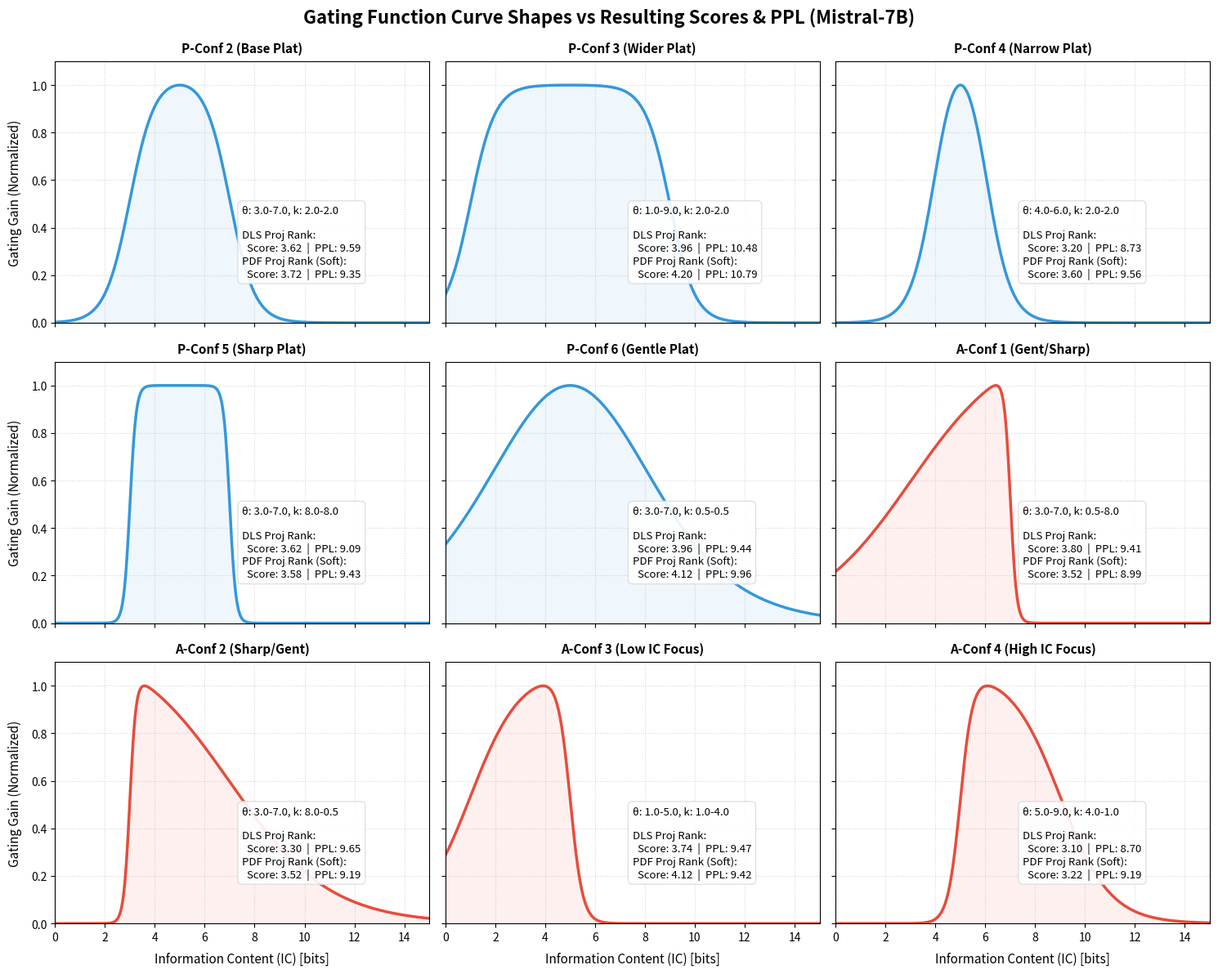

Write Python code to recreate this figure. (Note: this script raises an exception after producing the figure.)
#!/usr/bin/env python
# -*- coding: utf-8 -*-

import numpy as np
import matplotlib.pyplot as plt
from pathlib import Path

def sigmoid(x, k, theta):
    z = -k * (x - theta)
    z = np.clip(z, -500, 500)
    return 1 / (1 + np.exp(z))

def gating_function(ic, k_lo, k_hi, theta_lo, theta_hi, gating_mode):
    g = sigmoid(ic, k_lo, theta_lo) * sigmoid(ic, -k_hi, theta_hi)
    # Find theoretical max to normalize
    grid = np.linspace(min(theta_lo, theta_hi) - 2.0, max(theta_lo, theta_hi) + 2.0, 1000)
    g_grid = sigmoid(grid, k_lo, theta_lo) * sigmoid(grid, -k_hi, theta_hi)
    g_max = np.max(g_grid)
    return g / g_max

# Gating configurations and parameters
CONFIGS = [
    ("P-Conf 2 (Base Plat)", 3.0, 7.0, 2.0, 2.0, "plateau", 
     3.620, 9.585, 3.720, 9.351), # DLS Score/PPL, PDF Score/PPL
    ("P-Conf 3 (Wider Plat)", 1.0, 9.0, 2.0, 2.0, "plateau", 
     3.960, 10.478, 4.200, 10.794),
    ("P-Conf 4 (Narrow Plat)", 4.0, 6.0, 2.0, 2.0, "plateau", 
     3.200, 8.727, 3.600, 9.559),
    
    ("P-Conf 5 (Sharp Plat)", 3.0, 7.0, 8.0, 8.0, "plateau", 
     3.620, 9.091, 3.580, 9.429),
    ("P-Conf 6 (Gentle Plat)", 3.0, 7.0, 0.5, 0.5, "plateau", 
     3.960, 9.443, 4.120, 9.964),
    ("A-Conf 1 (Gent/Sharp)", 3.0, 7.0, 0.5, 8.0, "max_normalized", 
     3.800, 9.408, 3.520, 8.989),
    
    ("A-Conf 2 (Sharp/Gent)", 3.0, 7.0, 8.0, 0.5, "max_normalized", 
     3.300, 9.654, 3.520, 9.191),
    ("A-Conf 3 (Low IC Focus)", 1.0, 5.0, 1.0, 4.0, "max_normalized", 
     3.740, 9.470, 4.120, 9.416),
    ("A-Conf 4 (High IC Focus)", 5.0, 9.0, 4.0, 1.0, "max_normalized", 
     3.100, 8.699, 3.220, 9.194),
]

def main():
    plt.close("all")
    fig, axes = plt.subplots(3, 3, figsize=(15, 12), sharex=True, sharey=True)
    axes = axes.flatten()
    
    ic_values = np.linspace(0, 15, 500)
    
    for idx, (name, theta_lo, theta_hi, k_lo, k_hi, mode, dls_s, dls_p, pdf_s, pdf_p) in enumerate(CONFIGS):
        ax = axes[idx]
        gain = gating_function(ic_values, k_lo, k_hi, theta_lo, theta_hi, mode)
        
        # Color-code Plateau vs Asymmetric
        color = "#3498db" if "P-Conf" in name else "#e74c3c"
        
        ax.plot(ic_values, gain, color=color, linewidth=2.5, label=name)
        ax.fill_between(ic_values, 0, gain, color=color, alpha=0.08)
        
        # Grid/Styling for subplots
        ax.set_xlim(0, 15)
        ax.set_ylim(0, 1.1)
        ax.grid(True, linestyle=":", alpha=0.5)
        
        # Display params & scores inside a text box
        box_text = (
            f"θ: {theta_lo}-{theta_hi}, k: {k_lo}-{k_hi}\n\n"
            f"DLS Proj Rank:\n"
            f"  Score: {dls_s:.2f}  |  PPL: {dls_p:.2f}\n"
            f"PDF Proj Rank (Soft):\n"
            f"  Score: {pdf_s:.2f}  |  PPL: {pdf_p:.2f}"
        )
        
        # Use simple markdown-like box without math syntax to prevent matplotlib parsing errors
        ax.text(0.5, 0.45, box_text, transform=ax.transAxes, fontsize=9.5, va="top", ha="left",
                bbox=dict(boxstyle="round,pad=0.4", fc="#ffffff", ec="#dddddd", alpha=0.9))
        
        ax.set_title(name, fontsize=11, fontweight="bold", pad=8)
        
    # Set labels for outer axes
    for i in range(3):
        axes[6 + i].set_xlabel("Information Content (IC) [bits]", fontsize=11, labelpad=8)
    for i in range(3):
        axes[3 * i].set_ylabel("Gating Gain (Normalized)", fontsize=11, labelpad=8)
        
    plt.suptitle("Gating Function Curve Shapes vs Resulting Scores & PPL (Mistral-7B)", fontsize=16, fontweight="bold", y=0.99)
    plt.tight_layout()
    
    # Save image
    out_dir = Path("scratch")
    out_dir.mkdir(parents=True, exist_ok=True)
    out_path = out_dir / "gating_curves_and_scores_matrix.png"
    plt.savefig(out_path, dpi=200, bbox_inches="tight")
    print(f"Saved matrix plot to: {out_path}")
    
    # Copy to artifact path
    artifact_dir = Path("/home/s2550009/.gemini/antigravity-ide/brain/6611299f-19cb-4461-bbfe-1854feeb8fae")
    artifact_dir.mkdir(parents=True, exist_ok=True)
    dest_path = artifact_dir / "gating_curves_and_scores_matrix.png"
    import shutil
    shutil.copy(out_path, dest_path)
    print(f"Copied to artifact path: {dest_path}")

if __name__ == "__main__":
    main()
